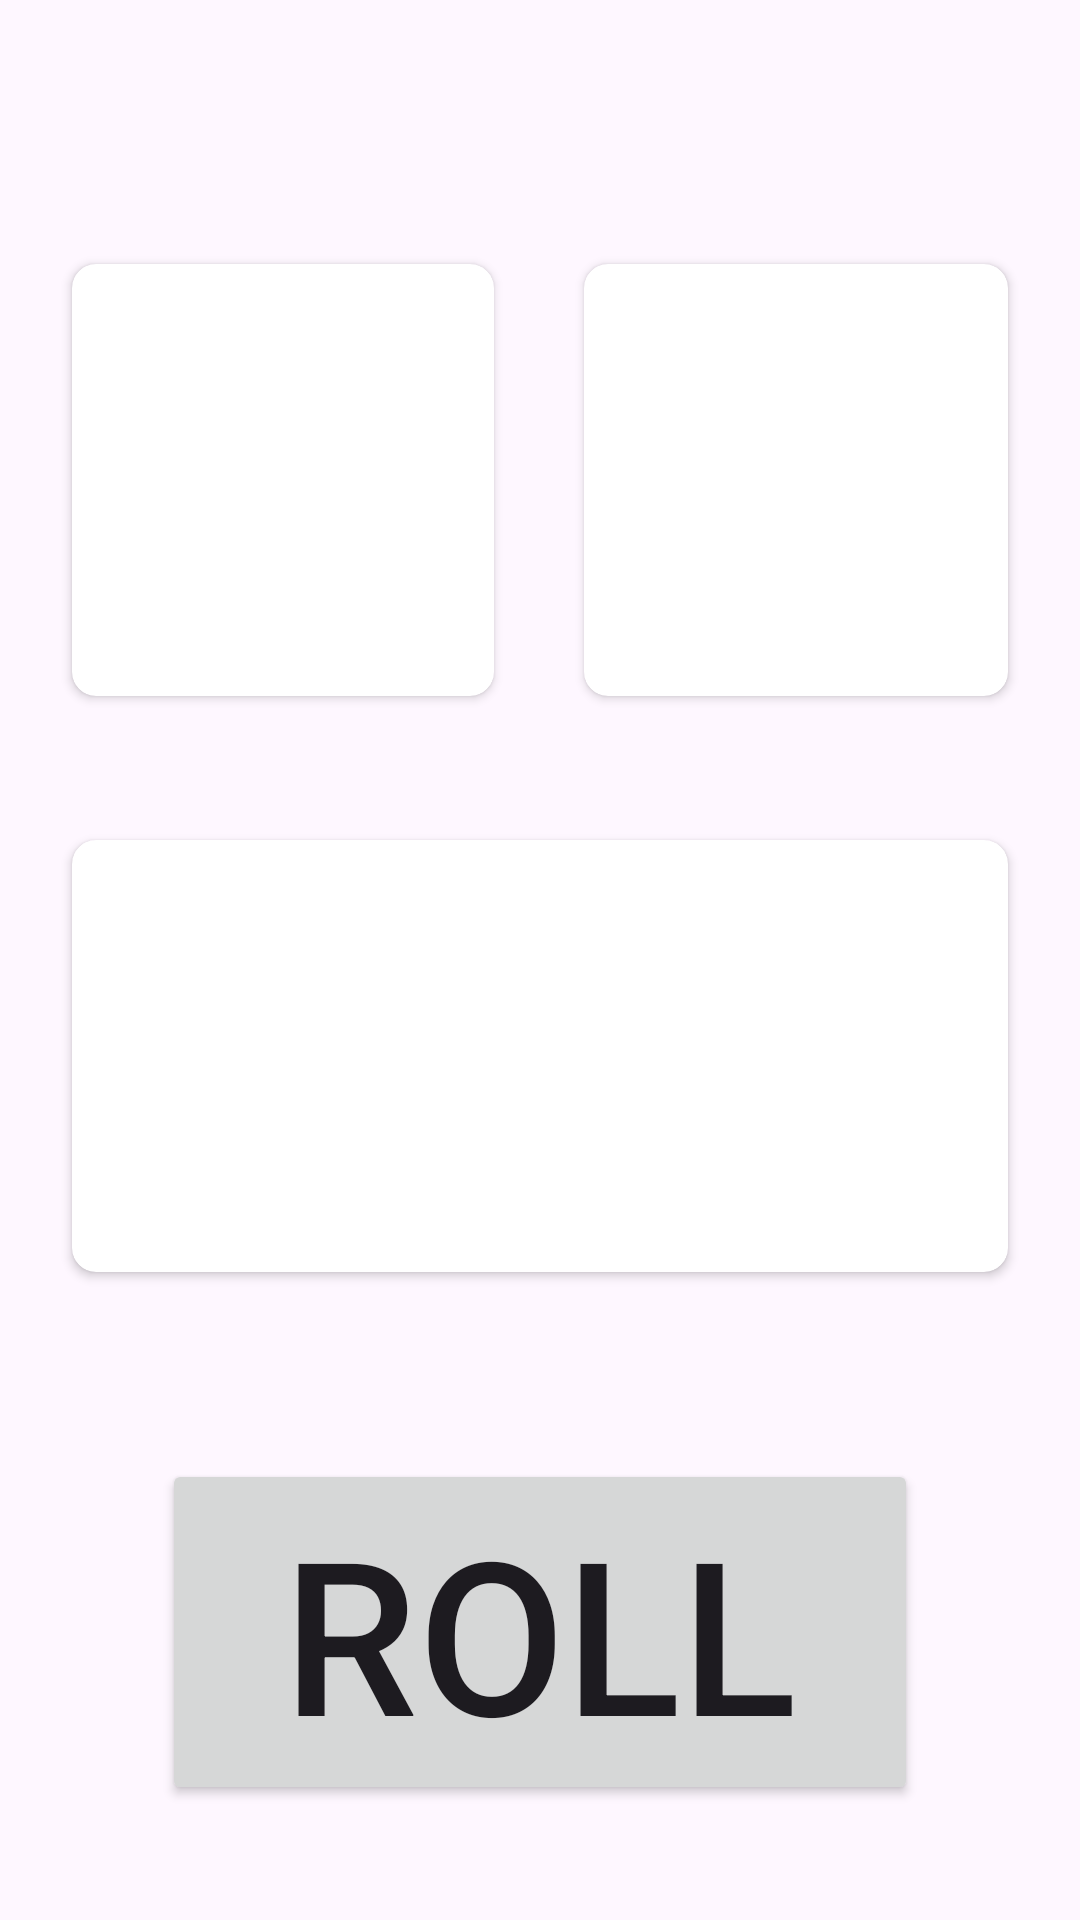

Android layout source for this screen:
<!-- AndroidManifest.xml: application theme Theme.FBRollingDice2 -->
<!-- res/layout/activity_main.xml -->
<?xml version="1.0" encoding="utf-8"?>
<androidx.constraintlayout.widget.ConstraintLayout xmlns:android="http://schemas.android.com/apk/res/android"
    xmlns:app="http://schemas.android.com/apk/res-auto"
    xmlns:tools="http://schemas.android.com/tools"
    android:id="@+id/main"
    android:layout_width="match_parent"
    android:layout_height="match_parent"
    tools:context=".MainActivity">

    <androidx.appcompat.widget.Toolbar
        android:id="@+id/maintoolbar"
        android:layout_width="match_parent"
        android:layout_height="wrap_content"
        android:elevation="8dp"
        android:minHeight="?attr/actionBarSize"
        app:layout_constraintTop_toTopOf="parent" />


    <LinearLayout
        android:id="@+id/dicelayout"
        android:layout_width="match_parent"
        android:layout_height="0dp"
        android:orientation="horizontal"
        android:padding="16dp"
        app:layout_constraintEnd_toEndOf="parent"
        app:layout_constraintHeight_percent="0.3"
        app:layout_constraintStart_toStartOf="parent"
        app:layout_constraintTop_toBottomOf="@id/maintoolbar">

        <androidx.cardview.widget.CardView
            android:id="@+id/dice1"
            android:layout_width="0dp"
            android:layout_height="match_parent"
            android:layout_margin="8dp"
            app:cardCornerRadius="8dp"
            android:layout_weight="1"
            android:elevation="8dp">

            <TextView
                android:id="@+id/txt_dice1"
                android:layout_width="match_parent"
                android:layout_height="match_parent"
                android:layout_margin="24dp"
                android:textAlignment="center"
                android:textSize="100sp"
                app:autoSizeTextType="uniform"
                tools:text="4" />

        </androidx.cardview.widget.CardView>

        <View
            android:layout_width="0dp"
            android:layout_height="match_parent"
            android:layout_weight="0.1" />

        <androidx.cardview.widget.CardView
            android:id="@+id/dice2"
            android:layout_width="0dp"
            app:cardCornerRadius="8dp"
            android:layout_height="match_parent"
            android:layout_margin="8dp"
            android:layout_weight="1"
            android:elevation="8dp">

            <TextView
                android:id="@+id/txt_dice2"
                android:layout_width="match_parent"
                android:layout_height="match_parent"
                android:layout_margin="24dp"
                android:textAlignment="center"
                android:textSize="100sp"
                app:autoSizeTextType="uniform"
                tools:text="4" />
        </androidx.cardview.widget.CardView>
    </LinearLayout>

    <LinearLayout
        android:layout_width="match_parent"
        android:layout_height="0dp"
        android:orientation="vertical"
        android:padding="16dp"
        app:layout_constraintBottom_toTopOf="@id/rolllayout"
        app:layout_constraintTop_toBottomOf="@id/dicelayout">

        <androidx.cardview.widget.CardView
            android:layout_width="match_parent"
            android:layout_height="match_parent"
            app:cardCornerRadius="8dp"
            android:layout_margin="8dp"
            android:elevation="8dp">

            <LinearLayout
                android:layout_width="match_parent"
                android:layout_height="match_parent"
                android:padding="12dp"
                android:orientation="vertical">


                <TextView
                    android:id="@+id/txttotaldesc"
                    android:layout_width="match_parent"
                    android:layout_height="0dp"
                    android:layout_gravity="center"
                    android:layout_weight="1"
                    android:gravity="center"
                    app:autoSizeTextType="uniform"
                    tools:text="Total:" />

                <TextView
                    android:id="@+id/txt_total"
                    android:layout_width="match_parent"
                    android:layout_height="0dp"
                    android:layout_gravity="center"
                    android:layout_weight="1"
                    android:gravity="center"
                    app:autoSizeTextType="uniform"
                    tools:text="4" />
            </LinearLayout>
        </androidx.cardview.widget.CardView>
    </LinearLayout>

    <androidx.constraintlayout.widget.ConstraintLayout
        android:id="@+id/rolllayout"
        android:layout_width="match_parent"
        android:layout_height="0dp"
        android:orientation="vertical"
        app:layout_constraintBottom_toBottomOf="parent"
        app:layout_constraintEnd_toEndOf="parent"
        app:layout_constraintHeight_percent="0.3"
        app:layout_constraintStart_toStartOf="parent">

        <Button
            android:id="@+id/btnRoll"
            android:layout_width="0dp"
            android:layout_height="0dp"
            android:text="Roll"
            android:textSize="32sp"
            app:autoSizeTextType="uniform"
            app:layout_constraintBottom_toBottomOf="parent"
            app:layout_constraintEnd_toEndOf="parent"
            app:layout_constraintHeight_percent="0.6"
            app:layout_constraintStart_toStartOf="parent"
            app:layout_constraintTop_toTopOf="parent"
            app:layout_constraintWidth_percent="0.7" />


    </androidx.constraintlayout.widget.ConstraintLayout>
</androidx.constraintlayout.widget.ConstraintLayout>
<!-- resources referenced by this layout -->
<resources>
  <style name="Theme.FBRollingDice2" parent="Base.Theme.FBRollingDice2" />
  <style name="Base.Theme.FBRollingDice2" parent="Theme.Material3.DayNight.NoActionBar">
          
          
      </style>
</resources>
